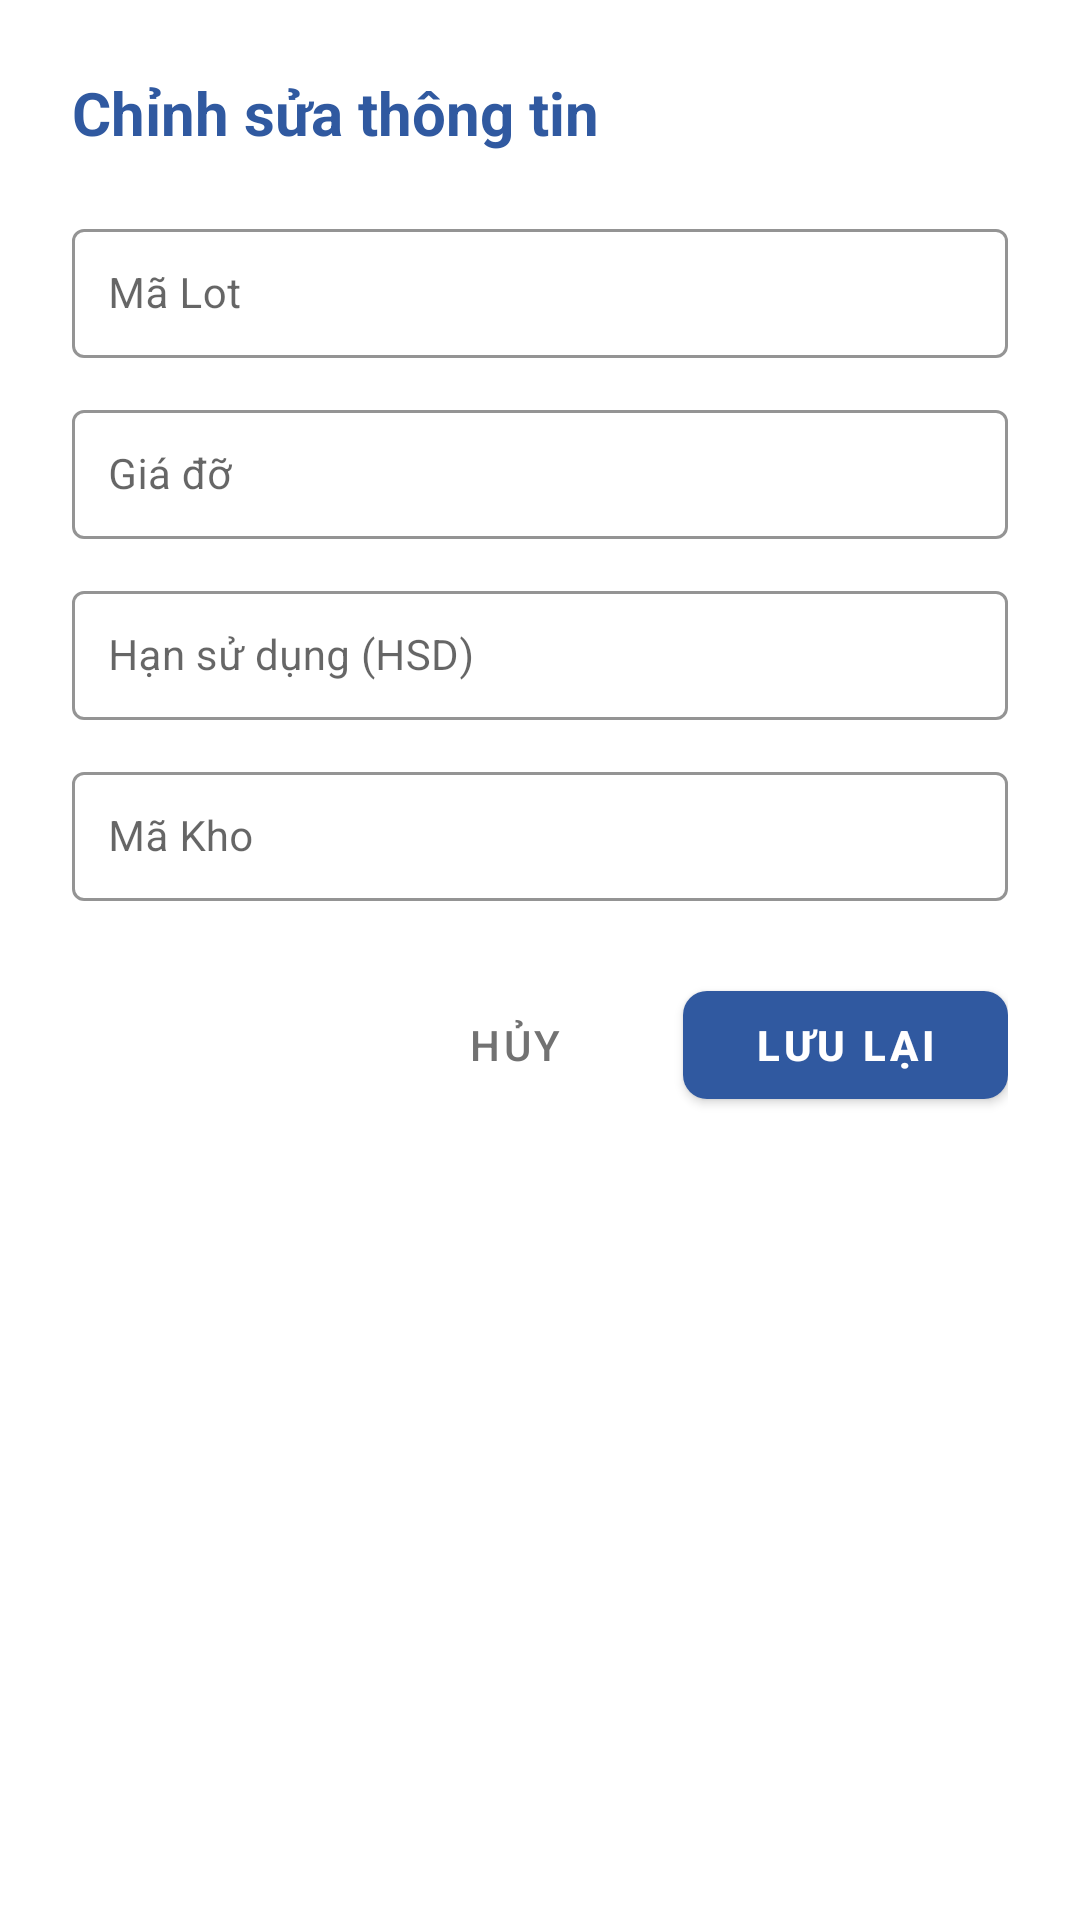

This screen was rendered from an Android layout file. Write that file and the resources it references.
<!-- AndroidManifest.xml: application theme Theme.Pda -->
<!-- res/layout/dialog_edit_kiem_ke_barcode.xml -->
<?xml version="1.0" encoding="utf-8"?>
<LinearLayout xmlns:android="http://schemas.android.com/apk/res/android"
    xmlns:app="http://schemas.android.com/apk/res-auto"
    android:layout_width="match_parent"
    android:layout_height="wrap_content"
    android:orientation="vertical"
    android:padding="24dp">

    <TextView
        android:layout_width="wrap_content"
        android:layout_height="wrap_content"
        android:layout_marginBottom="20dp"
        android:text="Chỉnh sửa thông tin"
        android:textColor="@color/primary"
        android:textSize="20sp"
        android:textStyle="bold" />

    
    <com.google.android.material.textfield.TextInputLayout
        style="@style/Widget.MaterialComponents.TextInputLayout.OutlinedBox"
        android:layout_width="match_parent"
        android:layout_height="wrap_content"
        android:layout_marginBottom="12dp"
        android:hint="Mã Lot"
        app:boxStrokeColor="@color/primary"
        app:hintTextColor="@color/primary">

        <com.google.android.material.textfield.TextInputEditText
            android:id="@+id/edtEditLot"
            android:layout_width="match_parent"
            android:layout_height="wrap_content"
            android:inputType="text"
            android:padding="12dp"
            android:textSize="14sp" />
    </com.google.android.material.textfield.TextInputLayout>

    
    <com.google.android.material.textfield.TextInputLayout
        style="@style/Widget.MaterialComponents.TextInputLayout.OutlinedBox"
        android:layout_width="match_parent"
        android:layout_height="wrap_content"
        android:layout_marginBottom="12dp"
        android:hint="Giá đỡ"
        app:boxStrokeColor="@color/primary"
        app:hintTextColor="@color/primary">

        <com.google.android.material.textfield.TextInputEditText
            android:id="@+id/edtEditShelf"
            android:layout_width="match_parent"
            android:layout_height="wrap_content"
            android:inputType="text"
            android:padding="12dp"
            android:textSize="14sp" />
    </com.google.android.material.textfield.TextInputLayout>

    
    <com.google.android.material.textfield.TextInputLayout
        style="@style/Widget.MaterialComponents.TextInputLayout.OutlinedBox"
        android:layout_width="match_parent"
        android:layout_height="wrap_content"
        android:layout_marginBottom="12dp"
        android:hint="Hạn sử dụng (HSD)"
        app:boxStrokeColor="@color/primary"
        app:hintTextColor="@color/primary">

        <com.google.android.material.textfield.TextInputEditText
            android:id="@+id/edtEditExpiryDate"
            android:layout_width="match_parent"
            android:layout_height="wrap_content"
            android:inputType="date"
            android:padding="12dp"
            android:textSize="14sp" />
    </com.google.android.material.textfield.TextInputLayout>

    
    <com.google.android.material.textfield.TextInputLayout
        style="@style/Widget.MaterialComponents.TextInputLayout.OutlinedBox"
        android:layout_width="match_parent"
        android:layout_height="wrap_content"
        android:layout_marginBottom="24dp"
        android:hint="Mã Kho"
        app:boxStrokeColor="@color/primary"
        app:hintTextColor="@color/primary">

        <com.google.android.material.textfield.TextInputEditText
            android:id="@+id/edtEditWarehouse"
            android:layout_width="match_parent"
            android:layout_height="wrap_content"
            android:inputType="text"
            android:padding="12dp"
            android:textSize="14sp" />
    </com.google.android.material.textfield.TextInputLayout>

    <LinearLayout
        android:layout_width="match_parent"
        android:layout_height="wrap_content"
        android:gravity="end"
        android:orientation="horizontal">

        <com.google.android.material.button.MaterialButton
            android:id="@+id/btnCancel"
            style="@style/Widget.MaterialComponents.Button.TextButton"
            android:layout_width="wrap_content"
            android:layout_height="wrap_content"
            android:text="Hủy"
            android:textColor="@color/gray_medium"
            android:textSize="14sp" />

        <com.google.android.material.button.MaterialButton
            android:id="@+id/btnSave"
            android:layout_width="wrap_content"
            android:layout_height="wrap_content"
            android:layout_marginStart="12dp"
            android:paddingHorizontal="24dp"
            android:text="Lưu lại"
            android:textColor="@color/white"
            android:textSize="14sp"
            android:textStyle="bold"
            app:cornerRadius="8dp" />
    </LinearLayout>
</LinearLayout>
<!-- resources referenced by this layout -->
<resources>
  <color name="gray_medium">#727272</color>
  <color name="primary">#3059A0</color>
  <color name="white">#FFFFFFFF</color>
  <style name="Theme.Pda" parent="Theme.MaterialComponents.Light.NoActionBar">
          
          <item name="colorPrimary">@color/primary</item>
          <item name="colorPrimaryVariant">@color/primary_dark</item>
          <item name="colorOnPrimary">@color/white</item>
          
          <item name="colorSecondary">@color/accent</item>
          <item name="colorSecondaryVariant">@color/accent</item>
          <item name="colorOnSecondary">@color/black</item>
          
          <item name="android:statusBarColor">?attr/colorPrimaryVariant</item>
      </style>
  <color name="primary_dark">#01579B</color>
  <color name="accent">#FFCC05</color>
  <color name="black">#FF000000</color>
</resources>
